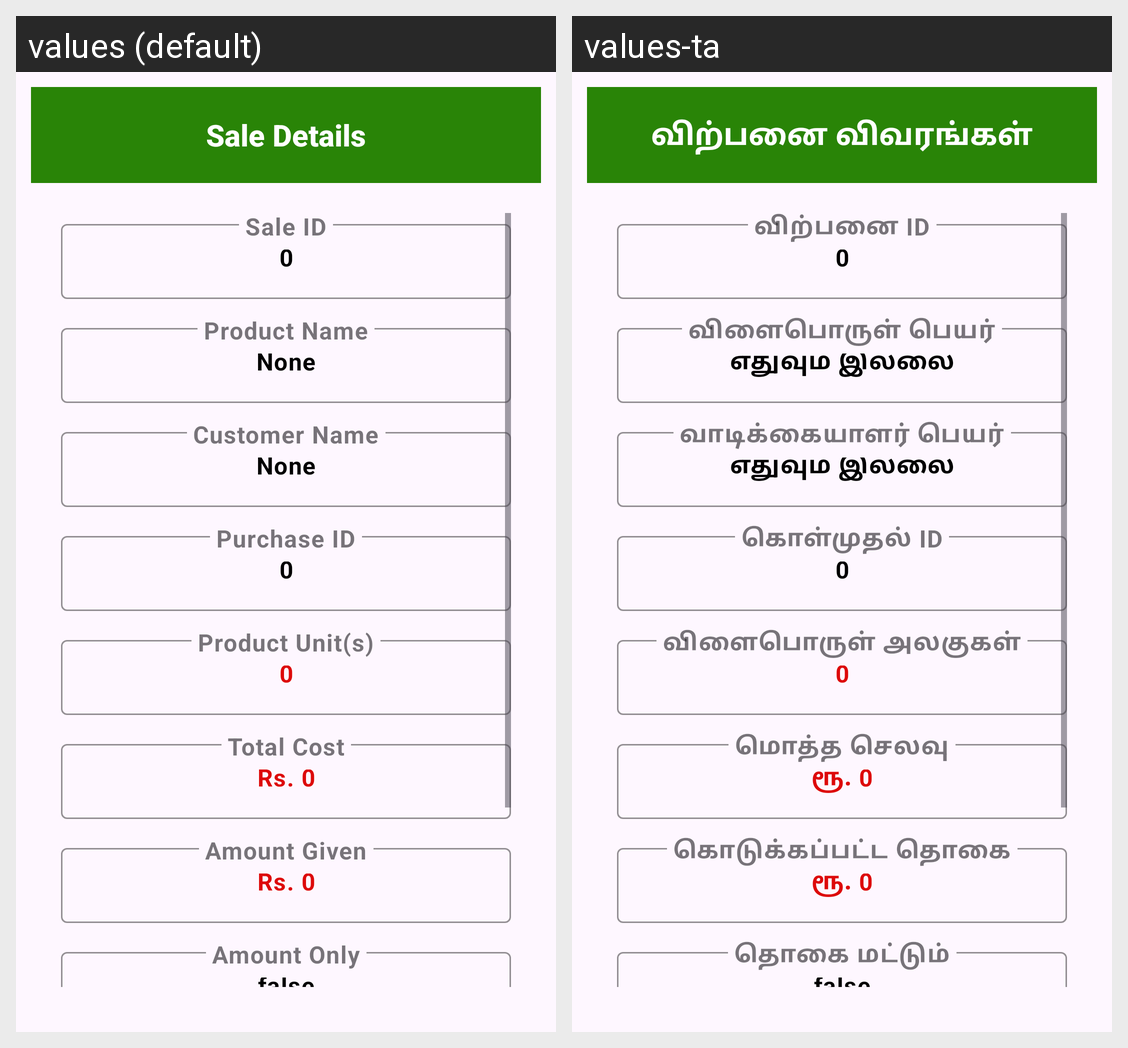

This grid shows one Android layout under two languages. Give, for every string resource on the screen, its name, the default text and each shown locale's text.
Android screen res/layout/activity_sale_view.xml rendered under 2 locales, left to right: values (default), values-ta. Device: Nexus 5 (rendered at 1080×1920; each locale shown at half size, 540×960, under a caption strip naming it); theme Theme.StockManagement.
Strings drawn on this screen, with the default value and each locale's value (text and hints the layout hard-codes, and strings that could not be matched under every locale, appear in the picture but are not listed):

sale_details
  values: Sale Details
  values-ta: விற்பனை விவரங்கள்

sale_id
  values: Sale ID
  values-ta: விற்பனை ID

zero
  values: 0
  values-ta: 0

product_name
  values: Product Name
  values-ta: விளைபொருள் பெயர்

none
  values: None
  values-ta: எதுவும் இல்லை

customer_name
  values: Customer Name
  values-ta: வாடிக்கையாளர் பெயர்

purchase_id
  values: Purchase ID
  values-ta: கொள்முதல் ID

sale_product_count
  values: Product Unit(s)
  values-ta: விளைபொருள் அலகுகள்

sale_total_cost
  values: Total Cost
  values-ta: மொத்த செலவு

rs_0
  values: Rs. 0
  values-ta: ரூ. 0

sale_amount_given
  values: Amount Given
  values-ta: கொடுக்கப்பட்ட தொகை

sale_amount_only
  values: Amount Only
  values-ta: தொகை மட்டும்

sale_amount_only_status
  values: false
  values-ta: false
